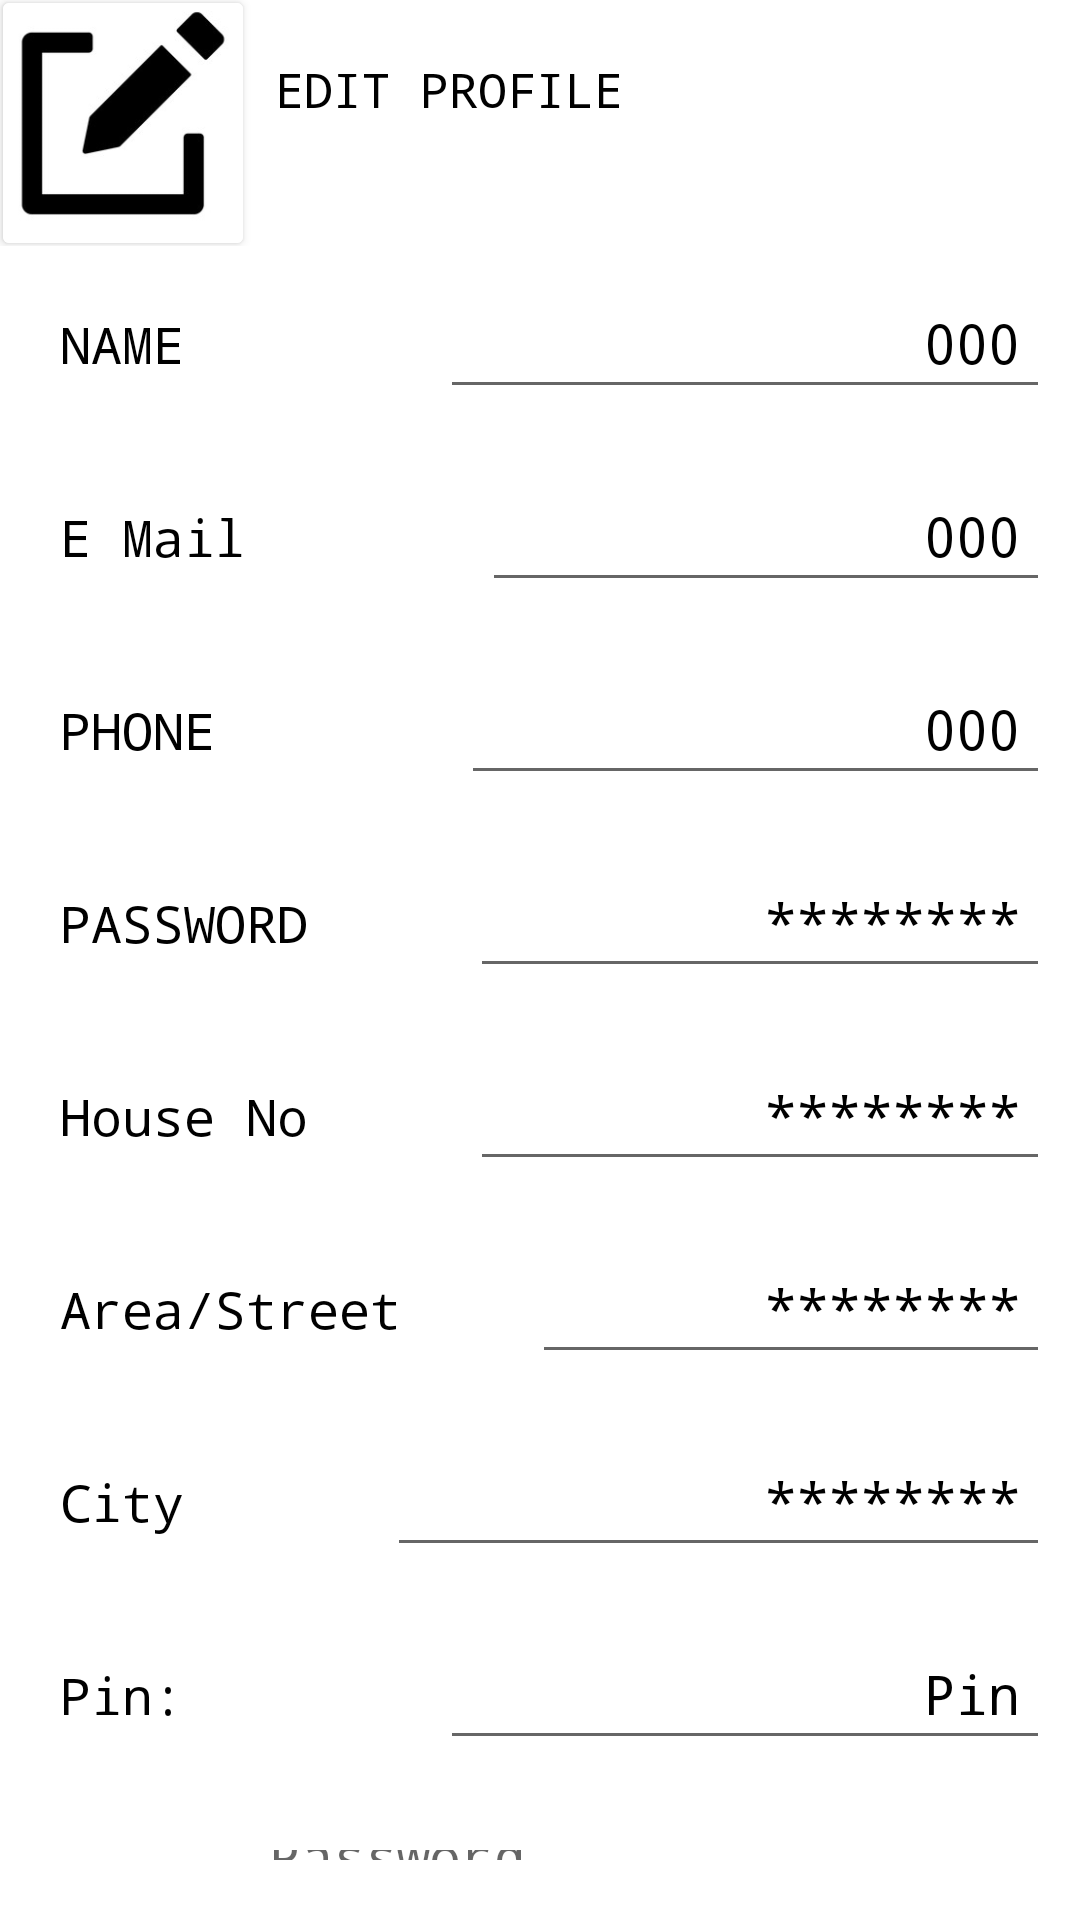

Android layout source for this screen:
<!-- AndroidManifest.xml: application theme Theme.Clorofill_app -->
<!-- res/layout/activity_edit_profile.xml -->
<?xml version="1.0" encoding="utf-8"?>
<LinearLayout xmlns:android="http://schemas.android.com/apk/res/android"
    xmlns:app="http://schemas.android.com/apk/res-auto"
    xmlns:tools="http://schemas.android.com/tools"
    android:layout_width="match_parent"
    android:layout_height="match_parent"
    android:orientation="vertical"
    tools:context=".EditProfile">

    <LinearLayout
        android:layout_width="match_parent"
        android:layout_height="wrap_content">
        <androidx.cardview.widget.CardView
            android:layout_width="80dp"
            android:layout_height="80dp"
            android:id="@+id/imageView"
            android:layout_margin="1dp">

            <ImageView
                android:id="@+id/shareDetailsImage"
                android:layout_width="80dp"
                android:layout_height="80dp"
                android:scaleType="centerCrop"
                app:srcCompat="@drawable/edit" />

        </androidx.cardview.widget.CardView>


        <TextView
            android:id="@+id/shopNameTextView"
            android:layout_width="wrap_content"
            android:layout_height="wrap_content"
            android:layout_marginBottom="16dp"
            android:text=" EDIT PROFILE"
            android:textColor="@color/black"
            android:fontFamily="monospace"
            android:layout_gravity="center"
            android:paddingTop="10dp"
            android:textSize="16dp" />
    </LinearLayout>



    <LinearLayout
        android:layout_width="match_parent"
        android:layout_height="wrap_content"
        android:paddingTop="0dp"
        android:orientation="vertical"
        android:gravity="center_vertical"
        android:weightSum="10">

        <LinearLayout
            android:layout_width="match_parent"
            android:layout_height="wrap_content"
            android:padding="10dp"
            android:orientation="horizontal">
            <TextView
                android:id="@+id/availableTextView"
                android:layout_width="wrap_content"
                android:layout_height="wrap_content"
                android:layout_weight="1.0"
                android:textColor="@color/black"
                android:fontFamily="monospace"
                android:text="NAME"
                android:textSize="17dp"
                android:padding="10dp"
                android:gravity="left" />
            <EditText
                android:id="@+id/nameEditText"
                android:layout_width="wrap_content"
                android:layout_height="wrap_content"
                android:layout_weight="2.0"
                android:text="000"
                android:padding="10dp"
                android:textColor="@color/black"
                android:fontFamily="monospace"
                android:gravity="right" />
        </LinearLayout>

        <LinearLayout
            android:layout_width="match_parent"
            android:layout_height="wrap_content"
            android:padding="10dp"
            android:orientation="horizontal">
            <TextView
                android:id="@+id/totalTextView"
                android:layout_width="wrap_content"
                android:layout_height="wrap_content"
                android:layout_weight="1.0"
                android:text="E Mail"
                android:textSize="17dp"
                android:textColor="@color/black"
                android:fontFamily="monospace"
                android:padding="10dp"
                android:gravity="left" />
            <EditText
                android:id="@+id/emailEditText"
                android:layout_width="wrap_content"
                android:layout_height="wrap_content"
                android:layout_weight="2.0"
                android:text="000"
                android:padding="10dp"
                android:textColor="@color/black"
                android:fontFamily="monospace"
                android:gravity="right" />
        </LinearLayout>
        <LinearLayout
            android:layout_width="match_parent"
            android:layout_height="wrap_content"
            android:padding="10dp"
            android:orientation="horizontal">
            <TextView
                android:id="@+id/phoneTextView"
                android:layout_width="wrap_content"
                android:layout_height="wrap_content"
                android:layout_weight="1.0"
                android:text="PHONE"
                android:textSize="17dp"
                android:textColor="@color/black"
                android:fontFamily="monospace"
                android:padding="10dp"
                android:gravity="left" />
            <EditText
                android:id="@+id/phoneEditText"
                android:layout_width="wrap_content"
                android:layout_height="wrap_content"
                android:layout_weight="2.0"
                android:text="000"
                android:padding="10dp"
                android:textColor="@color/black"
                android:fontFamily="monospace"
                android:gravity="right" />
        </LinearLayout>


        <LinearLayout
            android:layout_width="match_parent"
            android:layout_height="wrap_content"
            android:padding="10dp"
            android:orientation="horizontal">
            <TextView
                android:id="@+id/percentageTextView"
                android:layout_width="wrap_content"
                android:layout_height="wrap_content"
                android:layout_weight="1.0"
                android:text="PASSWORD"
                android:textSize="17dp"
                android:padding="10dp"
                android:textColor="@color/black"
                android:fontFamily="monospace"
                android:gravity="left" />
            <EditText
                android:id="@+id/passwordEditText"
                android:layout_width="wrap_content"
                android:layout_height="wrap_content"
                android:layout_weight="2.0"
                android:text="********"
                android:textColor="@color/black"
                android:fontFamily="monospace"
                android:padding="10dp"
                android:gravity="right" />
        </LinearLayout>

        <LinearLayout
            android:layout_width="match_parent"
            android:layout_height="wrap_content"
            android:padding="10dp"
            android:orientation="horizontal">
            <TextView
                android:id="@+id/addressHouseNameTextView"
                android:layout_width="wrap_content"
                android:layout_height="wrap_content"
                android:layout_weight="1.0"
                android:text="House No"
                android:textSize="17dp"
                android:padding="10dp"
                android:textColor="@color/black"
                android:fontFamily="monospace"
                android:gravity="left" />
            <EditText
                android:id="@+id/addressHouseNameEditText"
                android:layout_width="wrap_content"
                android:layout_height="wrap_content"
                android:layout_weight="2.0"
                android:text="********"
                android:textColor="@color/black"
                android:fontFamily="monospace"
                android:padding="10dp"
                android:gravity="right" />
        </LinearLayout>

        <LinearLayout
            android:layout_width="match_parent"
            android:layout_height="wrap_content"
            android:padding="10dp"
            android:orientation="horizontal">
            <TextView
                android:id="@+id/addressAreaTextView"
                android:layout_width="wrap_content"
                android:layout_height="wrap_content"
                android:layout_weight="1.0"
                android:text="Area/Street"
                android:textSize="17dp"
                android:padding="10dp"
                android:textColor="@color/black"
                android:fontFamily="monospace"
                android:gravity="left" />
            <EditText
                android:id="@+id/addressAreaEditTextView"
                android:layout_width="wrap_content"
                android:layout_height="wrap_content"
                android:layout_weight="2.0"
                android:text="********"
                android:textColor="@color/black"
                android:fontFamily="monospace"
                android:padding="10dp"
                android:gravity="right" />
        </LinearLayout>

        <LinearLayout
            android:layout_width="match_parent"
            android:layout_height="wrap_content"
            android:padding="10dp"
            android:orientation="horizontal">
            <TextView
                android:id="@+id/addressCityTextView"
                android:layout_width="wrap_content"
                android:layout_height="wrap_content"
                android:layout_weight="1.0"
                android:text="City"
                android:textSize="17dp"
                android:padding="10dp"
                android:textColor="@color/black"
                android:fontFamily="monospace"
                android:gravity="left" />
            <EditText
                android:id="@+id/addressCityEditText"
                android:layout_width="wrap_content"
                android:layout_height="wrap_content"
                android:layout_weight="2.0"
                android:text="********"
                android:textColor="@color/black"
                android:fontFamily="monospace"
                android:padding="10dp"
                android:gravity="right" />
        </LinearLayout>

        <LinearLayout
            android:layout_width="match_parent"
            android:layout_height="wrap_content"
            android:padding="10dp"
            android:orientation="horizontal">
            <TextView
                android:id="@+id/addressPinTextView"
                android:layout_width="wrap_content"
                android:layout_height="wrap_content"
                android:layout_weight="1.0"
                android:text="Pin:"
                android:textSize="17dp"
                android:padding="10dp"
                android:textColor="@color/black"
                android:fontFamily="monospace"
                android:gravity="left" />
            <EditText
                android:id="@+id/addressPinEditText"
                android:layout_width="wrap_content"
                android:layout_height="wrap_content"
                android:layout_weight="2.0"
                android:text="Pin"
                android:textColor="@color/black"
                android:fontFamily="monospace"
                android:padding="10dp"
                android:gravity="right" />
        </LinearLayout>


        <LinearLayout
            android:layout_width="wrap_content"
            android:layout_height="wrap_content"
            android:orientation="horizontal"
            android:padding="20dp">

            <EditText
                android:id="@+id/confirmEditText"
                android:layout_width="0dp"
                android:layout_height="wrap_content"
                android:layout_marginRight="10dp"
                android:layout_weight="8.0"
                android:gravity="center_horizontal"
                android:fontFamily="monospace"
                android:hint="Enter Old Password"
                android:padding="20dp"
                android:textAlignment="center" />

            <Button
                android:id="@+id/saveButton"
                android:layout_width="0dp"
                android:layout_height="36dp"
                android:layout_weight="3.0"
                android:background="@drawable/blackbutton"
                android:text="Save" />
        </LinearLayout>






    </LinearLayout>



</LinearLayout>
<!-- resources referenced by this layout -->
<resources>
  <!-- drawable edit: jpg bitmap (drawable, 7602 bytes) -->
  <style name="Theme.Clorofill_app" parent="Theme.MaterialComponents.DayNight.DarkActionBar">
          
          <item name="colorPrimary">@color/purple_500</item>
          <item name="colorPrimaryVariant">@color/purple_700</item>
          <item name="colorOnPrimary">@color/white</item>
          
          <item name="colorSecondary">@color/teal_200</item>
          <item name="colorSecondaryVariant">@color/teal_700</item>
          <item name="colorOnSecondary">@color/black</item>
          
          <item name="android:statusBarColor" tools:targetApi="l">?attr/colorPrimaryVariant</item>
          
      </style>
  <!-- not gathered from this repository: default colours our renderer supplied (Android Studio template values) -->
  <color name="purple_500">#FF6200EE</color>
  <color name="purple_700">#FF3700B3</color>
  <color name="teal_200">#FF03DAC5</color>
  <color name="teal_700">#FF018786</color>
  <color name="black">#FF000000</color>
  <color name="white">#FFFFFFFF</color>
</resources>
